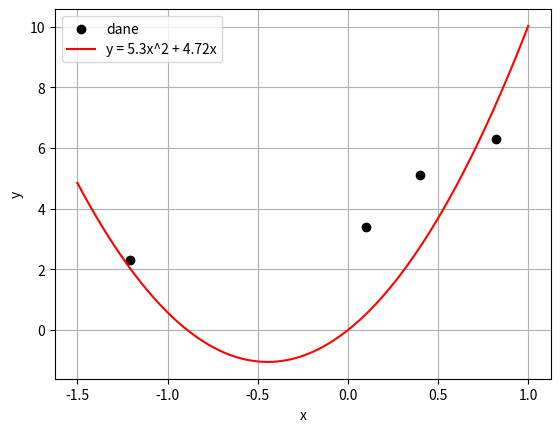

This chart was generated by the following Python code:
import numpy as np
import matplotlib.pyplot as plt

# Zadanie 1
x = np.array([-1.21, 0.1, 0.4, 0.82])
d = np.array([2.3, 3.4, 5.1, 6.3])
A = np.zeros((4, 2))
for i in range(4):
    A[i, :] = [x[i] ** 2, x[i]]
w = np.linalg.inv(A.T.dot(A)).dot(A.T).dot(d)
print(w)

emp = 0
for i in range(4):
    emp += (w[0] * x[i] ** 2 + w[1] * x[i] - d[i]) ** 2
emp /= 4
print(emp)

plt.scatter(x, d, color='black', label='dane')

x = np.linspace(-1.5, 1, 100)
y = w[0] * x ** 2 + w[1] * x
plt.plot(x, y, '-r', label='y = 5.3x^2 + 4.72x')
plt.grid()
plt.xlabel('x')
plt.ylabel('y')
plt.legend()
plt.savefig('plot.png')
plt.show()

# Zadanie 2
x1 = np.array([0.2, -0.3, -0.5, -0.1, -1.0, -0.3, 0.1])
x2 = np.array([0.3, 0.4, 3.3, 4.8, 3.2, 7.2, 3.4])
d = np.array([0.8, 0.2, -0.3, 1.2, 1.6, 0.5, -0.2])
A = np.zeros((7, 6))
for i in range(7):
    A[i, :] = [x1[i], x2[i], x1[i] * x2[i],
               x1[i] / x2[i], x1[i] ** 2, x2[i] ** 2]
w = np.linalg.inv(A.T.dot(A)).dot(A.T).dot(d)
print(w)

emp = 0
for i in range(7):
    emp += (w[0] * x1[i] + w[1] * x2[i] + w[2] * x1[i] * x2[i] +
            w[3] * x1[i] / x2[i] + w[4] * x1[i] ** 2 +
            w[5] * x2[i] ** 2 - d[i]) ** 2
print(emp)

# Zadanie 3
x1 = np.array([0.2, -0.3, -0.5, -0.1, -1.0, -0.3, 0.1])
x2 = np.array([0.3, 0.4, 3.3, 4.8, 3.2, 7.2, 3.4])
d = np.array([0.8, 0.2, -0.3, 1.2, 1.6, 0.5, -0.2])
A = np.zeros((7, 4))
for i in range(7):
    A[i, :] = [x1[i], x2[i], x1[i] * x2[i], x1[i] / x2[i]]
w = np.linalg.inv(A.T.dot(A)).dot(A.T).dot(d)
print(w)

emp = 0
for i in range(7):
    emp += (w[0] * x1[i] + w[1] * x2[i] + w[2] * x1[i] * x2[i] +
            w[3] * x1[i] / x2[i] - d[i]) ** 2
print(emp)
